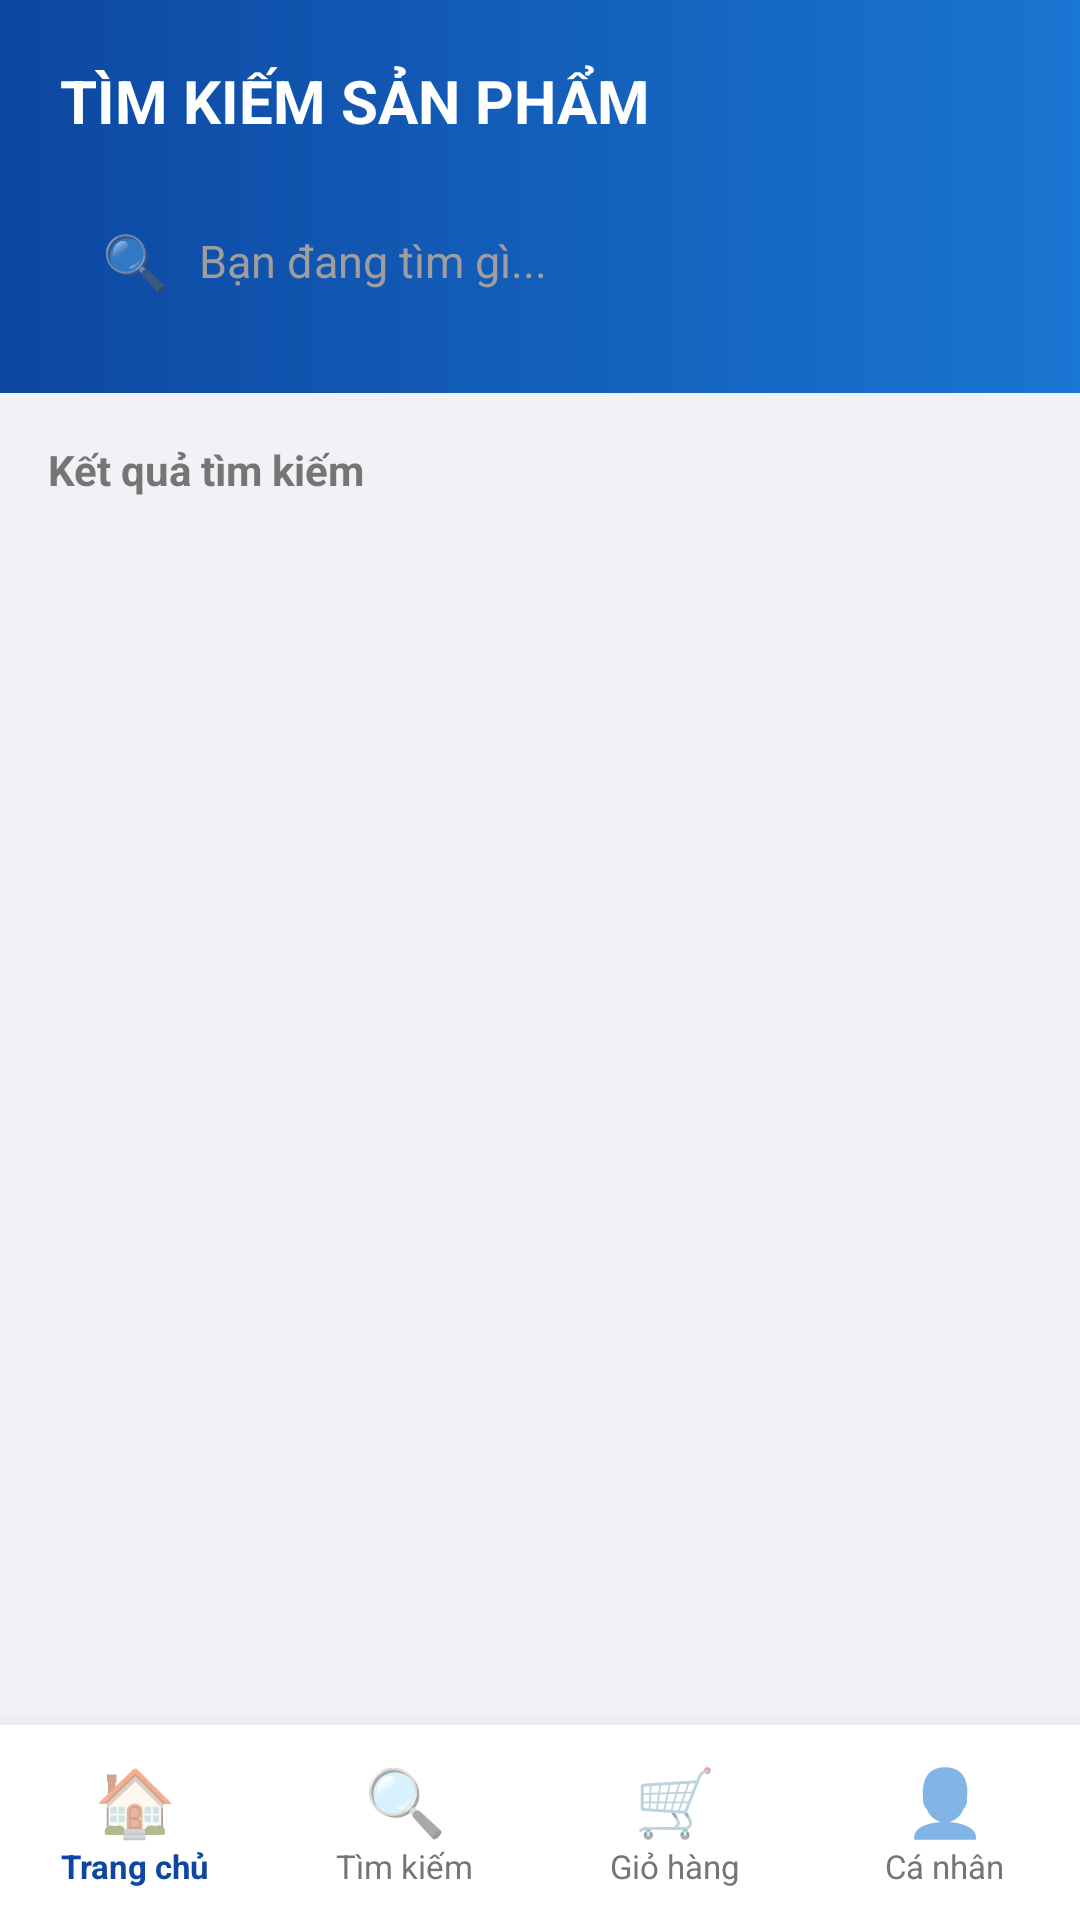

This screen was rendered from an Android layout file. Write that file and the resources it references.
<!-- AndroidManifest.xml: application theme Theme.Hitc -->
<!-- res/layout/activity_search.xml -->
<?xml version="1.0" encoding="utf-8"?>
<LinearLayout xmlns:android="http://schemas.android.com/apk/res/android"
    android:layout_width="match_parent"
    android:layout_height="match_parent"
    android:background="#F0F2F5"
    android:orientation="vertical">

    <LinearLayout
        android:layout_width="match_parent"
        android:layout_height="wrap_content"
        android:background="@drawable/bg_tech_header"
        android:orientation="vertical"
        android:padding="20dp">

        <TextView
            android:layout_width="wrap_content"
            android:layout_height="wrap_content"
            android:text="TÌM KIẾM SẢN PHẨM"
            android:textColor="#FFFFFF"
            android:textSize="20sp"
            android:textStyle="bold" />

        <LinearLayout
            android:layout_width="match_parent"
            android:layout_height="48dp"
            android:layout_marginTop="16dp"
            android:background="@drawable/bg_search_shopee"
            android:gravity="center_vertical"
            android:paddingHorizontal="14dp">

            <TextView
                android:layout_width="wrap_content"
                android:layout_height="wrap_content"
                android:text="🔍"
                android:textSize="18sp" />

            <EditText
                android:id="@+id/edtSearch"
                android:layout_width="match_parent"
                android:layout_height="match_parent"
                android:background="@android:color/transparent"
                android:hint="Bạn đang tìm gì..."
                android:imeOptions="actionSearch"
                android:inputType="text"
                android:paddingStart="10dp"
                android:textColor="#212121"
                android:textColorHint="#9E9E9E"
                android:textSize="15sp" />
        </LinearLayout>
    </LinearLayout>

    <TextView
        android:id="@+id/tvSearchResult"
        android:layout_width="wrap_content"
        android:layout_height="wrap_content"
        android:layout_marginHorizontal="16dp"
        android:layout_marginTop="16dp"
        android:text="Kết quả tìm kiếm"
        android:textColor="#757575"
        android:textSize="14sp"
        android:textStyle="bold" />

    <ListView
        android:id="@+id/listViewSearch"
        android:layout_width="match_parent"
        android:layout_height="0dp"
        android:layout_weight="1"
        android:clipToPadding="false"
        android:divider="@android:color/transparent"
        android:dividerHeight="8dp"
        android:padding="12dp" />

    <include layout="@layout/layout_bottom_nav" />

</LinearLayout>
<!-- res/layout/layout_bottom_nav.xml (included above) -->
<?xml version="1.0" encoding="utf-8"?>
<LinearLayout xmlns:android="http://schemas.android.com/apk/res/android"
    android:layout_width="match_parent"
    android:layout_height="65dp"
    android:background="#FFFFFF"
    android:elevation="12dp"
    android:orientation="horizontal">

    <LinearLayout
        android:id="@+id/navHome"
        android:layout_width="0dp"
        android:layout_height="match_parent"
        android:layout_weight="1"
        android:gravity="center"
        android:orientation="vertical"
        android:background="?attr/selectableItemBackground">
        <TextView
            android:layout_width="wrap_content"
            android:layout_height="wrap_content"
            android:text="🏠"
            android:textSize="22sp"/>
        <TextView
            android:layout_width="wrap_content"
            android:layout_height="wrap_content"
            android:text="@string/nav_home"
            android:textSize="11sp"
            android:textColor="#0D47A1"
            android:textStyle="bold"/>
    </LinearLayout>

    <LinearLayout
        android:id="@+id/navSearch"
        android:layout_width="0dp"
        android:layout_height="match_parent"
        android:layout_weight="1"
        android:gravity="center"
        android:orientation="vertical"
        android:background="?attr/selectableItemBackground">
        <TextView
            android:layout_width="wrap_content"
            android:layout_height="wrap_content"
            android:text="🔍"
            android:textSize="22sp"/>
        <TextView
            android:layout_width="wrap_content"
            android:layout_height="wrap_content"
            android:text="@string/nav_search"
            android:textSize="11sp"
            android:textColor="#757575"/>
    </LinearLayout>

    <LinearLayout
        android:id="@+id/navCart"
        android:layout_width="0dp"
        android:layout_height="match_parent"
        android:layout_weight="1"
        android:gravity="center"
        android:orientation="vertical"
        android:background="?attr/selectableItemBackground">
        <TextView
            android:layout_width="wrap_content"
            android:layout_height="wrap_content"
            android:text="🛒"
            android:textSize="22sp"/>
        <TextView
            android:layout_width="wrap_content"
            android:layout_height="wrap_content"
            android:text="@string/nav_cart"
            android:textSize="11sp"
            android:textColor="#757575"/>
    </LinearLayout>

    <LinearLayout
        android:id="@+id/navUser"
        android:layout_width="0dp"
        android:layout_height="match_parent"
        android:layout_weight="1"
        android:gravity="center"
        android:orientation="vertical"
        android:background="?attr/selectableItemBackground">
        <TextView
            android:layout_width="wrap_content"
            android:layout_height="wrap_content"
            android:text="👤"
            android:textSize="22sp"/>
        <TextView
            android:layout_width="wrap_content"
            android:layout_height="wrap_content"
            android:text="@string/nav_user"
            android:textSize="11sp"
            android:textColor="#757575"/>
    </LinearLayout>

</LinearLayout>
<!-- resources referenced by this layout -->
<resources>
  <!-- drawable bg_tech_header (drawable) -->
  <?xml version="1.0" encoding="utf-8"?>
  <shape xmlns:android="http://schemas.android.com/apk/res/android">
      <gradient
          android:startColor="#0D47A1"
          android:endColor="#1976D2"
          android:angle="0"/>
  </shape>
  <string name="nav_cart">Giỏ hàng</string>
  <string name="nav_home">Trang chủ</string>
  <string name="nav_search">Tìm kiếm</string>
  <string name="nav_user">Cá nhân</string>
  <style name="Theme.Hitc" parent="Theme.AppCompat.Light.NoActionBar">
          <item name="colorPrimary">#2196F3</item>
          <item name="colorPrimaryDark">#1976D2</item>
          <item name="colorAccent">#FF4081</item>
          <item name="android:windowBackground">#F5F5F5</item>
          <item name="android:statusBarColor">#2196F3</item>
      </style>
</resources>
